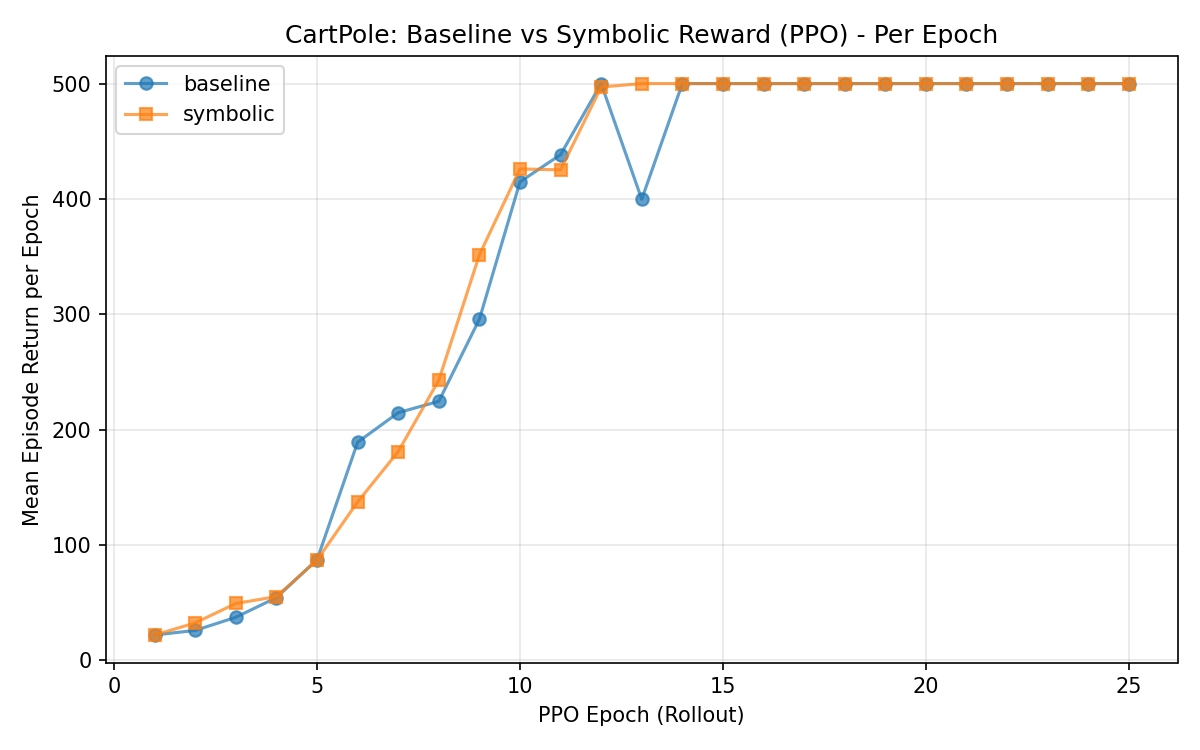

Values plotted in this chart, from the file beside it:
tag, epoch, timesteps, mean_return
baseline, 1, 2048, 21.97
baseline, 2, 4096, 25.97
baseline, 3, 6144, 37.35
baseline, 4, 8192, 54.42
baseline, 5, 10240, 87.22
baseline, 6, 12288, 189.1
baseline, 7, 14336, 214.7
baseline, 8, 16384, 224.6
baseline, 9, 18432, 295.7
baseline, 10, 20480, 414.8
baseline, 11, 22528, 438.4
baseline, 12, 24576, 500.0
baseline, 13, 26624, 399.7
baseline, 14, 28672, 500.0
baseline, 15, 30720, 500.0
baseline, 16, 32768, 500.0
baseline, 17, 34816, 500.0
baseline, 18, 36864, 500.0
baseline, 19, 38912, 500.0
baseline, 20, 40960, 500.0
baseline, 21, 43008, 500.0
baseline, 22, 45056, 500.0
baseline, 23, 47104, 500.0
baseline, 24, 49152, 500.0
baseline, 25, 51200, 500.0
symbolic, 1, 2048, 21.97
symbolic, 2, 4096, 32.51
symbolic, 3, 6144, 49.29
symbolic, 4, 8192, 55.28
symbolic, 5, 10240, 86.96
symbolic, 6, 12288, 137.3
symbolic, 7, 14336, 181.0
symbolic, 8, 16384, 242.9
symbolic, 9, 18432, 351.5
symbolic, 10, 20480, 426.0
symbolic, 11, 22528, 425.2
symbolic, 12, 24576, 497.0
symbolic, 13, 26624, 500.0
symbolic, 14, 28672, 500.0
symbolic, 15, 30720, 500.0
symbolic, 16, 32768, 500.0
symbolic, 17, 34816, 500.0
symbolic, 18, 36864, 500.0
symbolic, 19, 38912, 500.0
symbolic, 20, 40960, 500.0
symbolic, 21, 43008, 500.0
symbolic, 22, 45056, 500.0
symbolic, 23, 47104, 500.0
symbolic, 24, 49152, 500.0
symbolic, 25, 51200, 500.0
